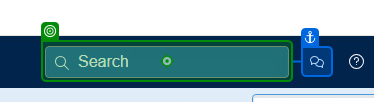
Task: Flujos para poder ocupar memu play con uipath.
Workflow: FlujoNotificacionExcelVExtractDataReasiganar

Step 1 [then]: click on 'InputBox'

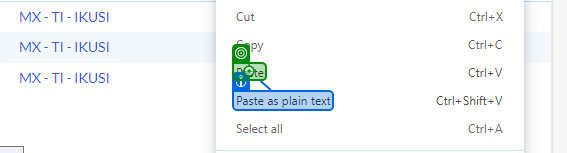
Step 2: click on 'Paste'

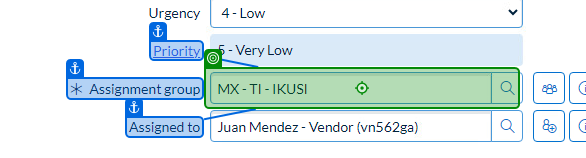
Step 3: click on '* Assignment group'

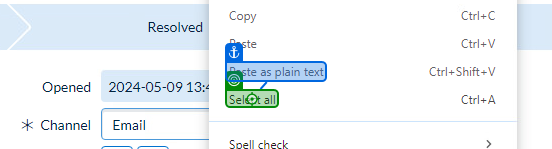
Step 4: click on 'Select all'

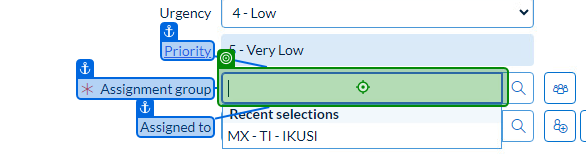
Step 5: click on '* Assignment group'

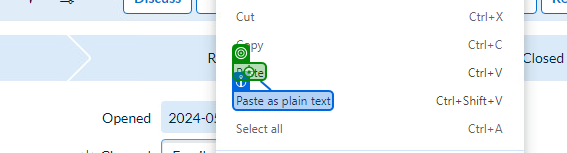
Step 6: click on 'Paste'

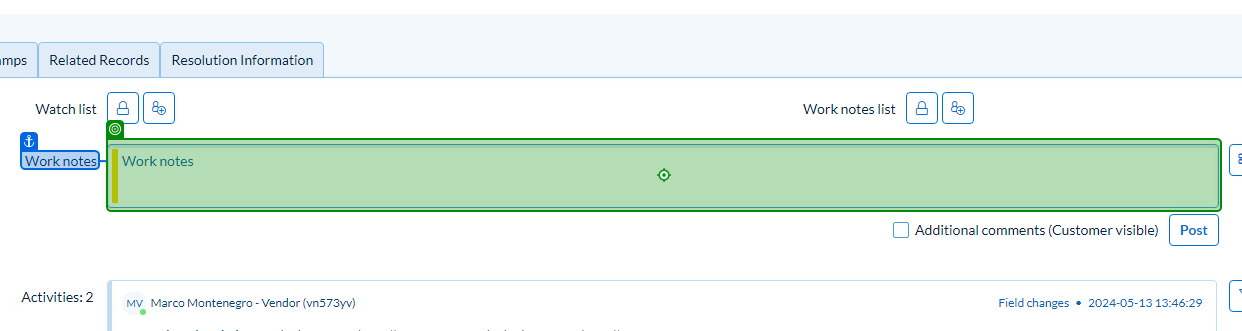
Step 7: click on 'Work notes'

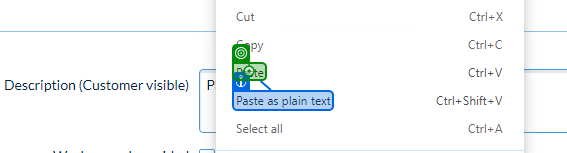
Step 8: click on 'Paste'

Step 9: click on 'InputBox' (same screen as step 1)

Step 10: click on 'Paste' (same screen as step 2)